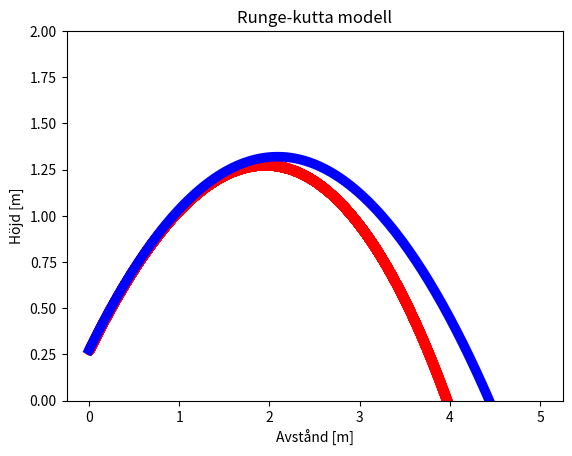

Here is the Python script that generated this plot:
# Biblotek för matematik & grafer
import numpy as np
from matplotlib import pyplot as plt

# Variabler
c = 0.5
A = 0.00195
Densitet = 1.2
m = 0.0138
Vy = 4.53
Vx = 4.53
Vx2 = 4.53
x = 0
y = 0.275
h = 0.0001
k = 0.5 * A * c * Densitet
t = 0
end = 0

# FYSIK 2

# Funktion y av x
def y_fysik2(x_fysik2):
  return x_fysik2 - 4.91 * (x_fysik2/Vx2) ** 2 + 0.275

# Plotta fysik 2
plt.title("Fysik 2 modell")
plt.ylim(0, 2)
x_fysik2 = np.linspace(0, 5, 200)
plt.plot(x_fysik2, y_fysik2(x_fysik2), color="blue", linewidth=7)
plt.ylabel("Höjd [m]")
plt.xlabel("Avstånd [m]")
plt.show()

# RUNGE-KUTTA

# x & y listor
xlist = list()
ylist = list()

# Funktioner för x & y positioner
def Fx(Vx, t):
  return -k/m * Vx ** 2

def Fy(Vy, t):
  return -9.82 -k/m * Vy ** 2

# Runge-kutta lösning
while y > end:
  Kx1 = Fx(Vx, t)
  x1 = Vx + Kx1 * h/2
  Kx2 = Fx(x1, t+h/2)
  x2 = Vx + Kx2 * h/2
  Kx3 = Fx(x2, t+h/2)
  x3 = Vx + Kx3 * h
  Kx4 = Fx(x3, t+h)

  Ky1 = Fy(Vy, t)
  y1 = Vy + Ky1 * h/2
  Ky2 = Fy(y1, t+h/2)
  y2 = Vy + Ky2 * h/2
  Ky3 = Fy(y2, t+h/2)
  y3 = Vy + Ky3 * h
  Ky4 = Fy(y3, t+h)

  t = t + h

  Vx += h*(Kx1+2*Kx2+2*Kx3+Kx4)/6
  Vy += h*(Ky1+2*Ky2+2*Ky3+Ky4)/6

  x += Vx * h
  y += Vy * h

  xlist.append(x)
  ylist.append(y)

# Plotta Runge-kutta
plt.title("Runge-kutta modell")
plt.scatter(xlist, ylist, color="red", )
x = np.linspace(0, 7, 200)
plt.ylim(0, 2)
plt.ylabel("Höjd [m]")
plt.xlabel("Avstånd [m]")
plt.show()
